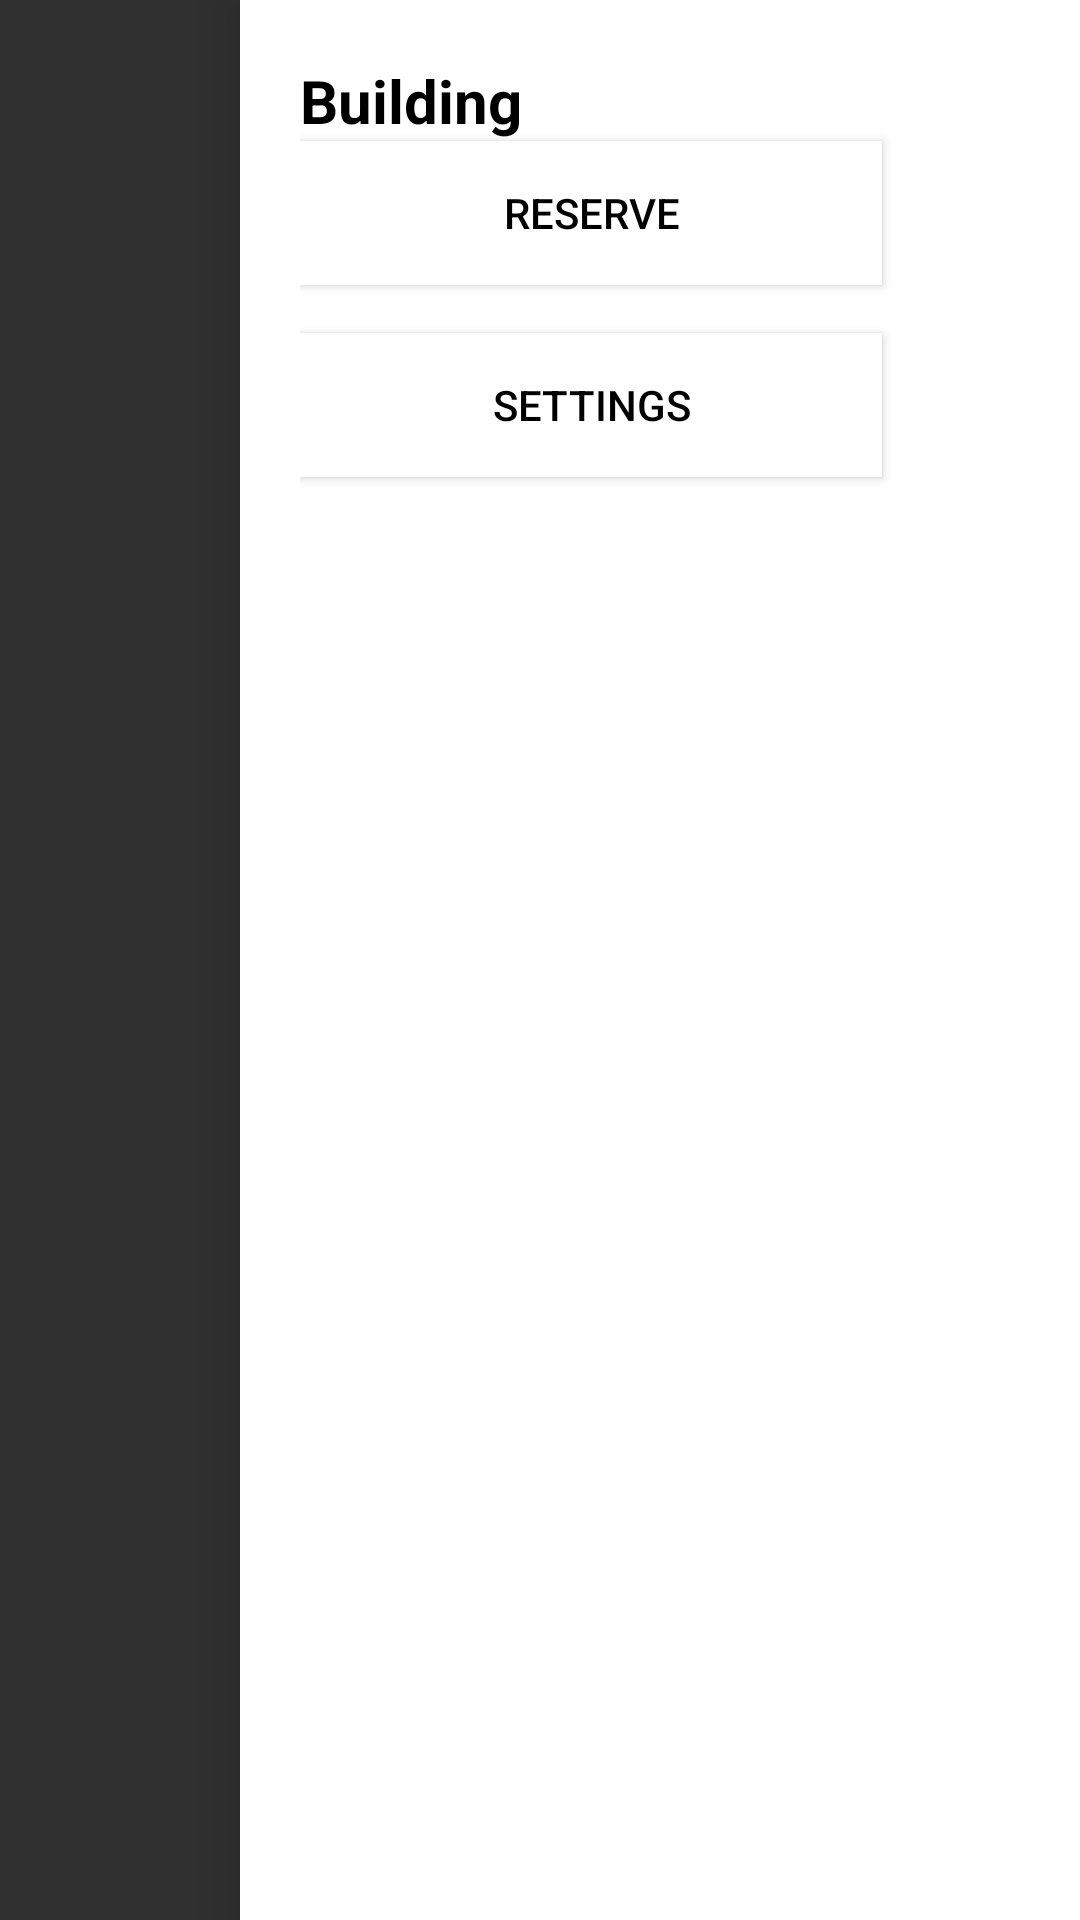

Android layout source for this screen:
<!-- AndroidManifest.xml: application theme Theme.AppCompat -->
<!-- res/layout/slider.xml -->
<?xml version="1.0" encoding="utf-8"?>
<FrameLayout xmlns:android="http://schemas.android.com/apk/res/android"
    android:layout_width="match_parent"
    android:layout_height="match_parent">

    
    <View
        android:id="@+id/scrim"
        android:layout_width="match_parent"
        android:layout_height="match_parent"
        android:background="#99000000"
        android:visibility="gone" />


    <LinearLayout
        android:id="@+id/buildingPanel"
        android:layout_width="280dp"
        android:layout_height="match_parent"
        android:layout_gravity="end"
        android:orientation="vertical"
        android:background="#FFFFFF"
        android:elevation="12dp"
        android:padding="20dp">

        <TextView
            android:id="@+id/panelBuildingName"
            android:layout_width="match_parent"
            android:layout_height="wrap_content"
            android:text="Building"
            android:textColor="#000000"
            android:textSize="20sp"
            android:textStyle="bold" />

        <Button
            android:layout_width="194dp"
            android:layout_height="wrap_content"
            android:id="@+id/reservation_btn"
            android:background="@color/white"
            android:text="Reserve"
            android:textColor="@color/black"/>

        <Button
            android:id="@+id/btn_close_panel"
            android:layout_width="194dp"
            android:layout_height="wrap_content"
            android:layout_marginTop="16dp"
            android:background="@color/white"
            android:text="Settings"
            android:textColor="@color/black"/>

    </LinearLayout>

</FrameLayout>
<!-- resources referenced by this layout -->
<resources>

  <!-- not gathered from this repository: default colours our renderer supplied (Android Studio template values) -->
  <color name="black">#FF000000</color>
  <color name="white">#FFFFFFFF</color>
</resources>
